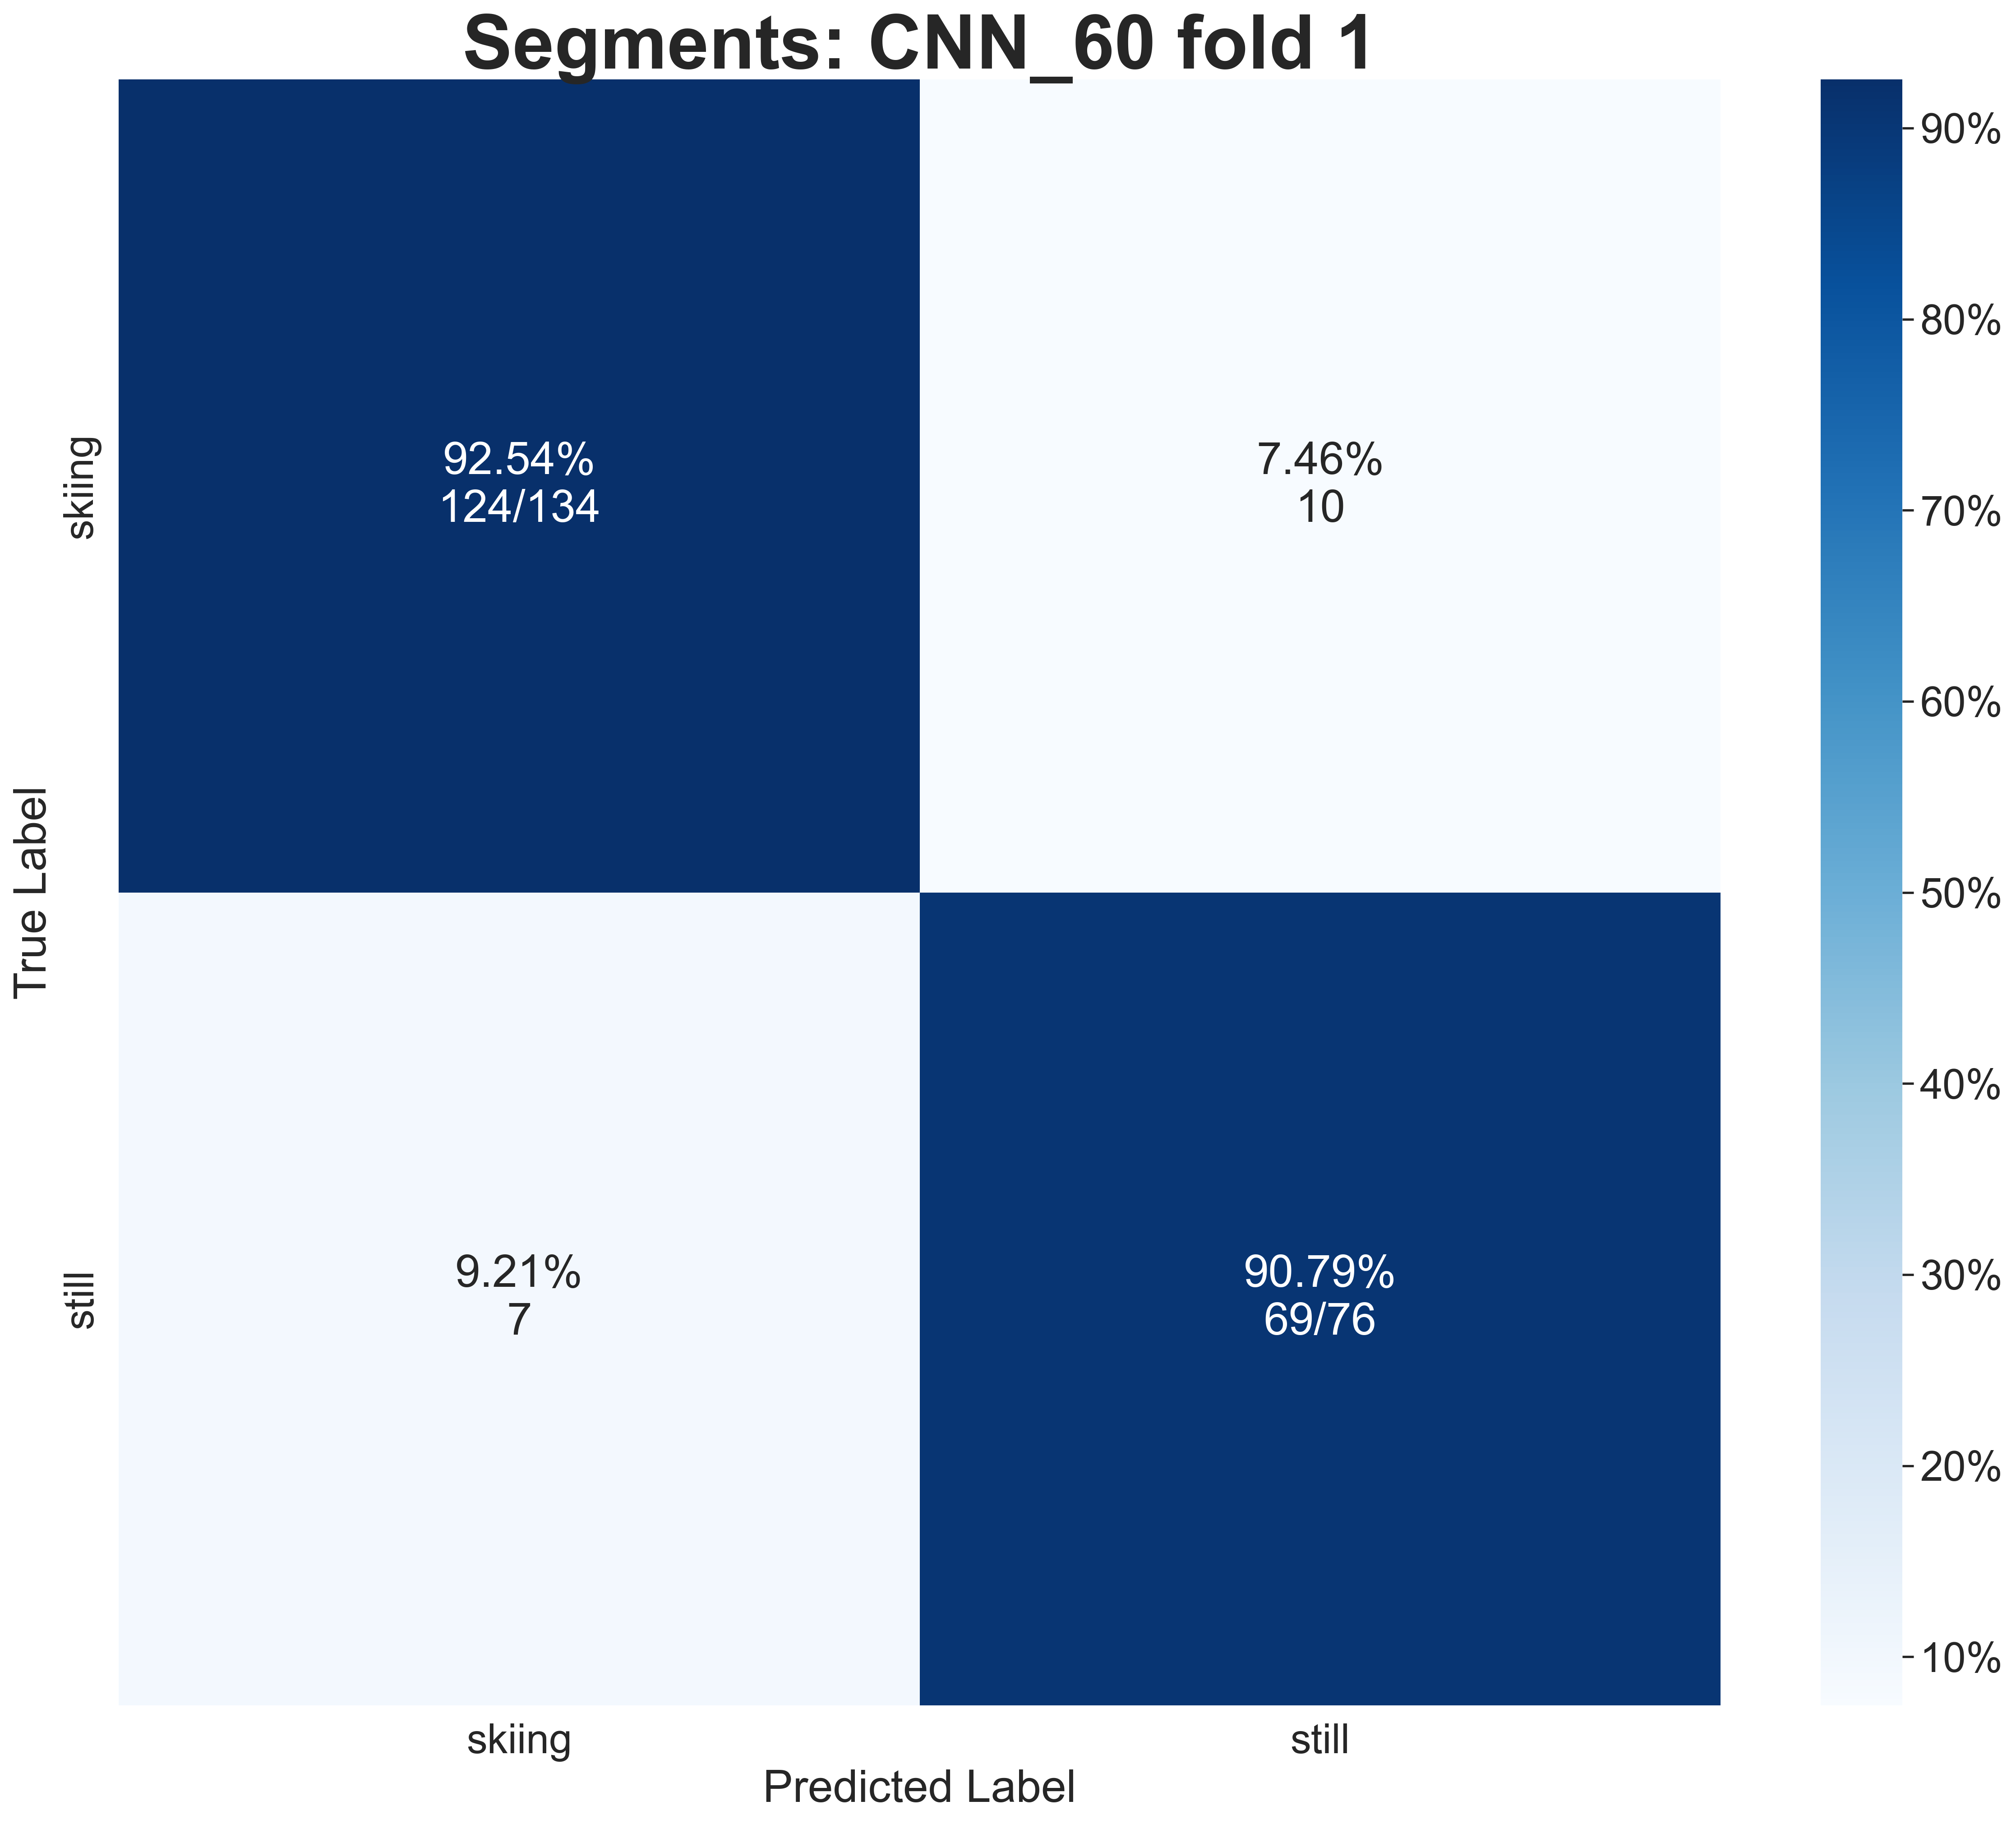

Values plotted in this chart, from the file beside it:
True Label, 0, 1
0, 92.54, 7.463
1, 9.211, 90.79
